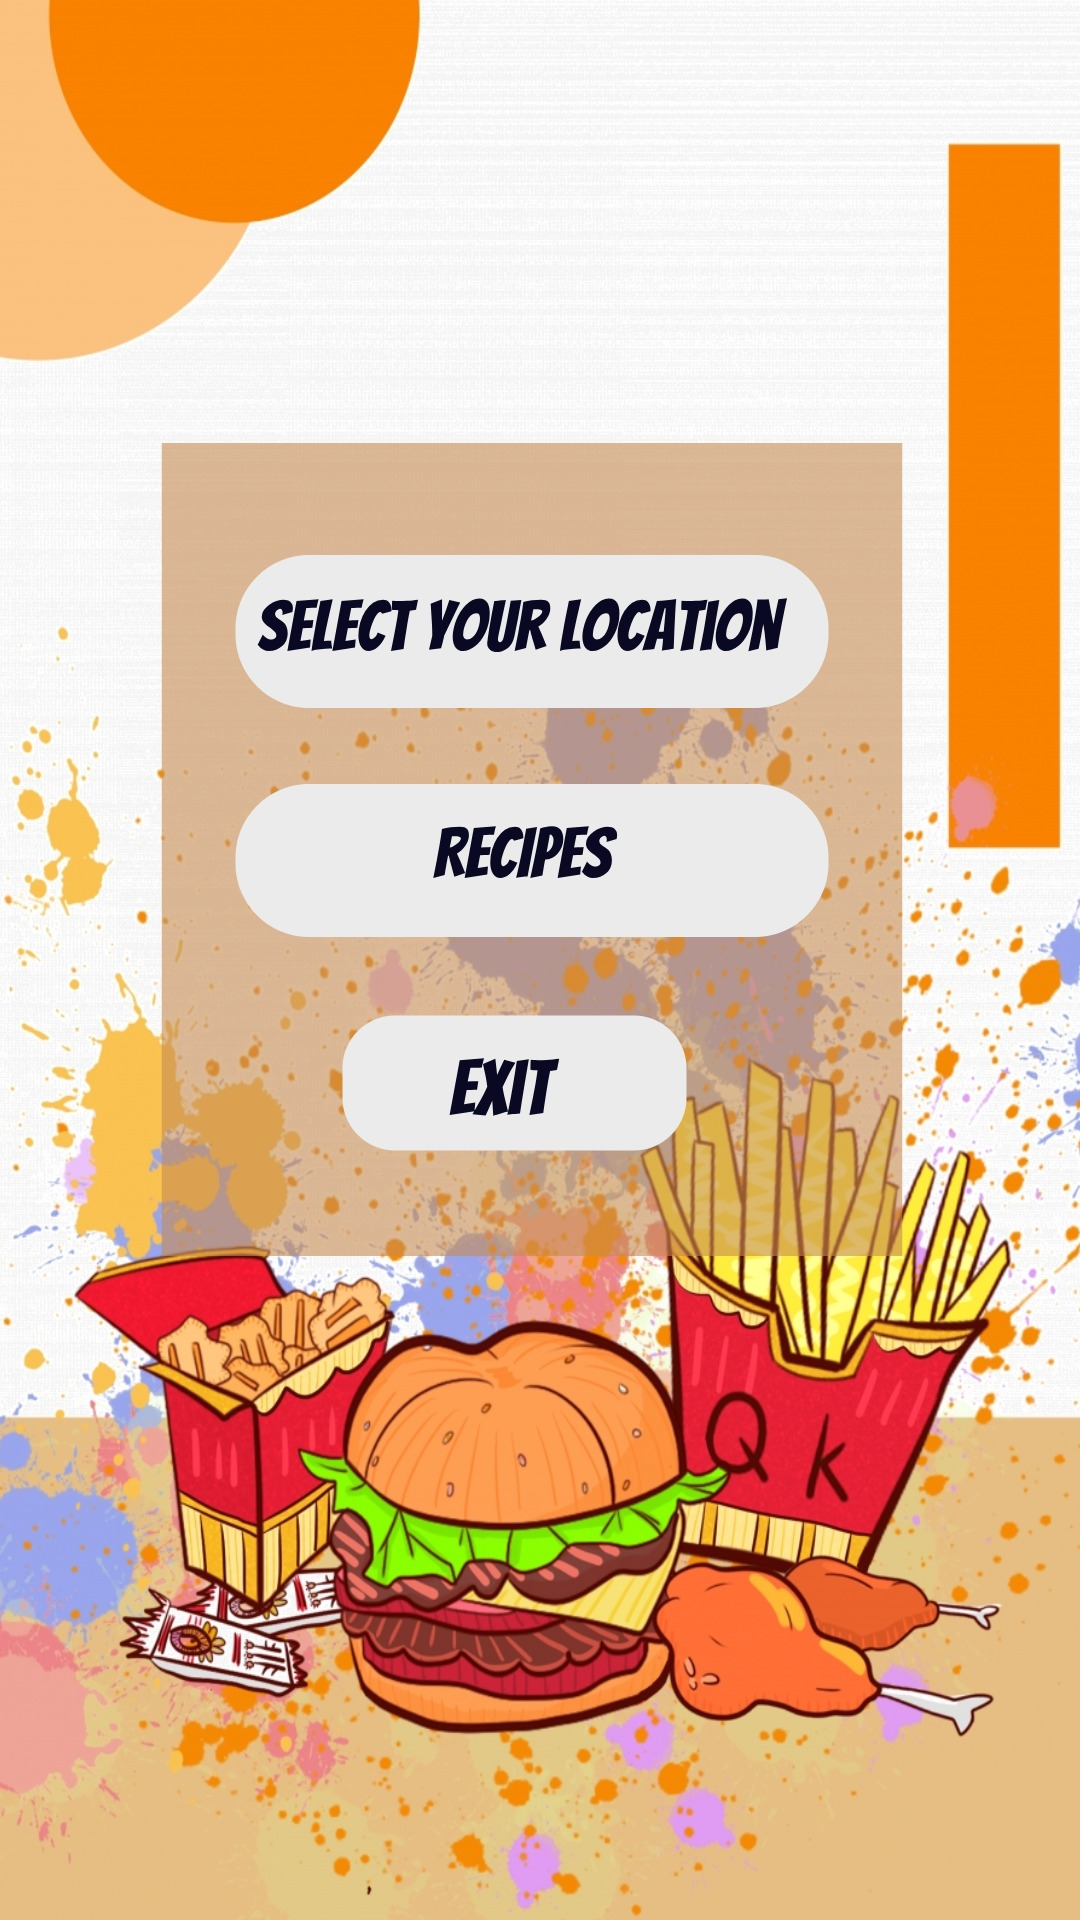

Write the Android layout XML for this screen, with the resource values it uses.
<!-- AndroidManifest.xml: application theme Theme.MyResturent -->
<!-- res/layout/activity_main.xml -->
<?xml version="1.0" encoding="utf-8"?>
<androidx.constraintlayout.widget.ConstraintLayout xmlns:android="http://schemas.android.com/apk/res/android"
    xmlns:app="http://schemas.android.com/apk/res-auto"
    xmlns:tools="http://schemas.android.com/tools"
    android:layout_width="match_parent"
    android:layout_height="match_parent"
    tools:context=".MainActivity"
    android:background="@drawable/interface1">

    <Button
        android:id="@+id/button4"
        style="@style/Widget.AppCompat.Button.Borderless"
        android:layout_width="190dp"
        android:layout_height="59dp"
        android:fontFamily="@font/aclonica"
        android:onClick="menuOnClick"
        android:textColor="#00000000"
        android:textSize="24sp"
        app:backgroundTint="#00000000"
        app:layout_constraintBottom_toBottomOf="parent"
        app:layout_constraintEnd_toEndOf="parent"
        app:layout_constraintHorizontal_bias="0.497"
        app:layout_constraintStart_toStartOf="parent"
        app:layout_constraintTop_toTopOf="parent"
        app:layout_constraintVertical_bias="0.444" />

    <Button
        android:id="@+id/button"
        style="@style/Widget.AppCompat.Button.Borderless"
        android:layout_width="190dp"
        android:layout_height="59dp"
        android:fontFamily="@font/aclonica"
        android:onClick="location"
        android:textColor="#00000000"
        android:textSize="24sp"
        app:backgroundTint="#00000000"
        app:layout_constraintBottom_toBottomOf="parent"
        app:layout_constraintEnd_toEndOf="parent"
        app:layout_constraintHorizontal_bias="0.425"
        app:layout_constraintStart_toStartOf="parent"
        app:layout_constraintTop_toTopOf="parent"
        app:layout_constraintVertical_bias="0.309" />

    <Button
        android:id="@+id/button2"
        style="@style/Widget.AppCompat.Button.Borderless"
        android:layout_width="99dp"
        android:layout_height="50dp"
        android:onClick="exitOnClick"
        app:backgroundTint="#00FFFFFF"
        app:layout_constraintBottom_toBottomOf="parent"
        app:layout_constraintEnd_toEndOf="parent"
        app:layout_constraintHorizontal_bias="0.467"
        app:layout_constraintStart_toStartOf="parent"
        app:layout_constraintTop_toTopOf="parent"
        app:layout_constraintVertical_bias="0.569" />

</androidx.constraintlayout.widget.ConstraintLayout>
<!-- resources referenced by this layout -->
<resources>
  <!-- drawable interface1: jpg bitmap (drawable, 379251 bytes) -->
  <style name="Theme.MyResturent" parent="Theme.MaterialComponents.DayNight.DarkActionBar">
          
          <item name="colorPrimary">@color/purple_500</item>
          <item name="colorPrimaryVariant">@color/purple_700</item>
          <item name="colorOnPrimary">@color/white</item>
          
          <item name="colorSecondary">@color/teal_200</item>
          <item name="colorSecondaryVariant">@color/teal_700</item>
          <item name="colorOnSecondary">@color/black</item>
          
          <item name="android:statusBarColor" tools:targetApi="l">?attr/colorPrimaryVariant</item>
          
      </style>
  <color name="purple_500">#100600</color>
  <color name="purple_700">#000000</color>
  <color name="white">#FFFFFFFF</color>
  <color name="teal_200">#FF03DAC5</color>
  <color name="teal_700">#FF018786</color>
  <color name="black">#FF000000</color>
</resources>
